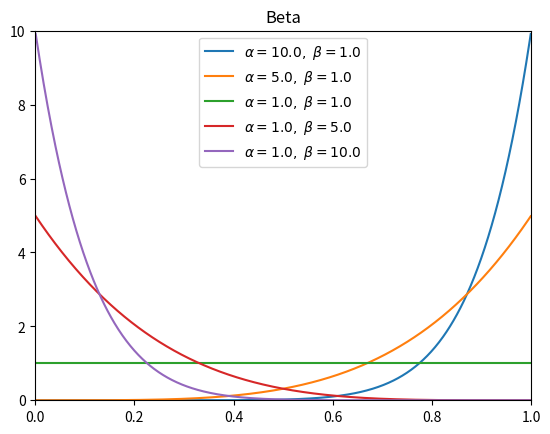

Recreate this plot in Python.
import numpy as np
from scipy.stats import beta
import matplotlib.pyplot as plot

# 设置 plot 支持中文
from matplotlib.font_manager import FontProperties
# font = FontProperties(fname=r"c:\windows\fonts\SimSun.ttc", size=14)

# 定义一组alpha 跟 beta值
alpha_beta_values = [[10,1],[5,1], [1,1],[1,5],[1,10]]
linestyles = []

# 定义 x 值`
x = np.linspace(0, 1, 1002)[1:-1]
for alpha_beta_value in alpha_beta_values:
#   print(alpha_beta_value)
  dist = beta(alpha_beta_value[0], alpha_beta_value[1])
  dist_y = dist.pdf(x)
  # 添加图例
  # plot.legend('alpha=')
  # 创建 beta 曲线
  plot.plot(x, dist_y, label=r'$\alpha=%.1f,\ \beta=%.1f$' % (alpha_beta_value[0], alpha_beta_value[1]))

# 设置标题
plot.title('Beta')
# 设置 x,y 轴取值范围
plot.xlim(0,1)
plot.ylim(0, 10)
plot.legend()
plot.savefig("beta.png")
